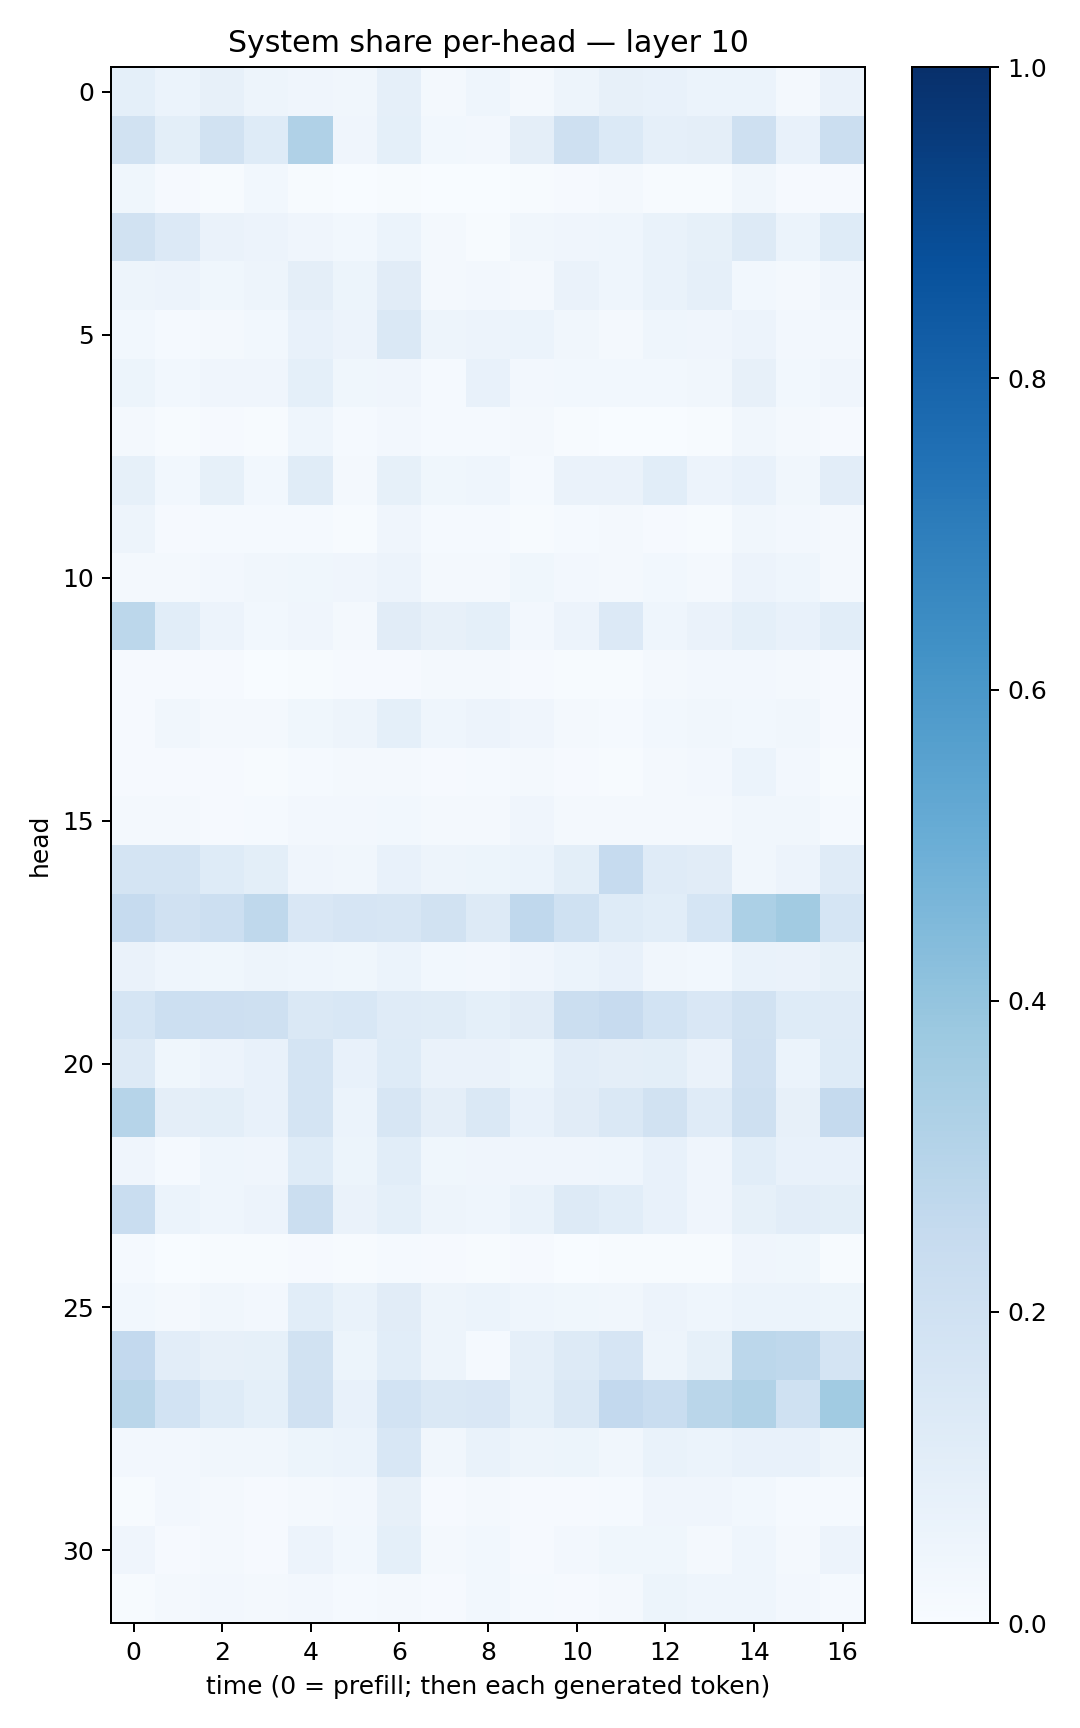

The data file committed next to this chart (first rows):
0.09135364, 0.062218573, 0.078127004, 0.04748759, 0.040207416, 0.031483173, 0.086897634, 0.023165006, 0.043670595, 0.02124675, 0.049463023, 0.08022745, 0.0753947, 0.059301745, 0.05880065, 0.022120897, 0.06478692
0.1896, 0.0997, 0.1901, 0.125, 0.3168, 0.04229, 0.09119, 0.03122, 0.02397, 0.09495, 0.2063, 0.14, 0.08895, 0.09589, 0.2067, 0.07725, 0.2219
0.03622, 0.007851, 0.006994, 0.02748, 0.004733, 0.002064, 0.005317, 0.002797, 0.003421, 0.005278, 0.008014, 0.01926, 0.005316, 0.005562, 0.03405, 0.01054, 0.01082
0.1918, 0.1361, 0.06567, 0.05595, 0.03955, 0.02843, 0.06236, 0.0186, 0.007669, 0.03469, 0.04134, 0.04596, 0.06996, 0.08492, 0.1282, 0.0597, 0.1212
0.04801, 0.05777, 0.03848, 0.05057, 0.09436, 0.05256, 0.1097, 0.01968, 0.02495, 0.01983, 0.06379, 0.04608, 0.0688, 0.08605, 0.02998, 0.01814, 0.0421
0.02798, 0.01457, 0.01913, 0.02892, 0.07334, 0.05579, 0.1436, 0.04703, 0.05845, 0.06184, 0.03155, 0.01943, 0.04418, 0.04248, 0.05714, 0.02609, 0.02567
0.05122, 0.02995, 0.04033, 0.04239, 0.09168, 0.03625, 0.04028, 0.01189, 0.07366, 0.02713, 0.02953, 0.02776, 0.02872, 0.03397, 0.08015, 0.03013, 0.04164
0.0182, 0.004846, 0.009818, 0.005554, 0.04536, 0.01432, 0.02426, 0.01558, 0.01502, 0.02144, 0.007541, 0.002342, 0.003293, 0.006897, 0.03222, 0.02234, 0.009664
0.08478, 0.02904, 0.08351, 0.02881, 0.1141, 0.01787, 0.08578, 0.03589, 0.04685, 0.0131, 0.06631, 0.06606, 0.1067, 0.05779, 0.07333, 0.03495, 0.1025
0.04786, 0.009348, 0.01399, 0.01376, 0.01478, 0.005565, 0.04081, 0.01329, 0.0132, 0.007703, 0.01407, 0.02199, 0.008294, 0.006531, 0.03337, 0.02372, 0.02079
0.01788, 0.02051, 0.02643, 0.03162, 0.03641, 0.0408, 0.05636, 0.01994, 0.01877, 0.03652, 0.02512, 0.02096, 0.02959, 0.02142, 0.05605, 0.04496, 0.01822
0.2799, 0.106, 0.05829, 0.03098, 0.04144, 0.01907, 0.1106, 0.08084, 0.09271, 0.02404, 0.05508, 0.133, 0.04592, 0.06628, 0.09323, 0.07391, 0.1066
0.01057, 0.009859, 0.009147, 0.003752, 0.006997, 0.009743, 0.01105, 0.01636, 0.01564, 0.009067, 0.004003, 0.00532, 0.01743, 0.02535, 0.02399, 0.01665, 0.008553
0.01077, 0.034, 0.01982, 0.0181, 0.03717, 0.04986, 0.09332, 0.04313, 0.05777, 0.0425, 0.01769, 0.01477, 0.03, 0.03396, 0.03057, 0.03511, 0.01097
0.01158, 0.01067, 0.01152, 0.006895, 0.01476, 0.01803, 0.02256, 0.01154, 0.01415, 0.01581, 0.01155, 0.006054, 0.01752, 0.02717, 0.06167, 0.02497, 0.006822
0.01609, 0.0203, 0.01007, 0.01418, 0.02463, 0.0267, 0.02808, 0.0185, 0.01936, 0.04111, 0.02046, 0.02161, 0.02227, 0.02267, 0.03308, 0.03421, 0.01274
0.175, 0.1771, 0.1245, 0.1014, 0.04197, 0.03129, 0.07212, 0.04994, 0.05425, 0.0619, 0.101, 0.2485, 0.1174, 0.1125, 0.03489, 0.05601, 0.1176
0.2491, 0.1965, 0.216, 0.2726, 0.1505, 0.1652, 0.1574, 0.1887, 0.1294, 0.2679, 0.1997, 0.1234, 0.1075, 0.1702, 0.3299, 0.3615, 0.1687
0.06375, 0.04362, 0.03848, 0.04831, 0.04364, 0.03762, 0.0594, 0.02926, 0.02364, 0.04089, 0.06248, 0.07416, 0.03236, 0.02802, 0.06924, 0.06554, 0.08206
0.1681, 0.2177, 0.214, 0.2049, 0.148, 0.1529, 0.1185, 0.1155, 0.09131, 0.1107, 0.2202, 0.2424, 0.1866, 0.149, 0.1899, 0.1243, 0.1203
0.1278, 0.03902, 0.05683, 0.07171, 0.1745, 0.07158, 0.1245, 0.06275, 0.06557, 0.05203, 0.103, 0.09603, 0.09866, 0.0644, 0.1988, 0.05904, 0.1212
0.2991, 0.09714, 0.1002, 0.07459, 0.1769, 0.06086, 0.1568, 0.09514, 0.1432, 0.07756, 0.113, 0.1457, 0.1879, 0.1209, 0.206, 0.07989, 0.2525
0.04243, 0.01481, 0.04365, 0.04274, 0.1244, 0.05448, 0.1074, 0.03757, 0.04276, 0.03974, 0.04251, 0.04675, 0.071, 0.04024, 0.1062, 0.07367, 0.07337
0.231, 0.0612, 0.04495, 0.05737, 0.2201, 0.06456, 0.09079, 0.05052, 0.04573, 0.06813, 0.1276, 0.1074, 0.07667, 0.04027, 0.08307, 0.1039, 0.09842
0.01269, 0.003453, 0.00599, 0.004745, 0.008196, 0.006998, 0.01388, 0.007834, 0.005628, 0.008373, 0.003694, 0.006279, 0.004952, 0.005989, 0.03965, 0.03857, 0.005474
0.0291, 0.02001, 0.03392, 0.0248, 0.106, 0.06793, 0.1098, 0.04875, 0.05901, 0.04671, 0.03843, 0.03515, 0.0576, 0.04605, 0.0609, 0.06016, 0.05144
0.2584, 0.1041, 0.0808, 0.08556, 0.1893, 0.05146, 0.1077, 0.04885, 0.01528, 0.08884, 0.131, 0.1645, 0.04972, 0.08208, 0.2807, 0.2716, 0.1768
0.2853, 0.1839, 0.1225, 0.09179, 0.1954, 0.07795, 0.1869, 0.141, 0.1507, 0.09294, 0.1457, 0.2581, 0.2326, 0.2865, 0.3152, 0.2028, 0.3648
0.02656, 0.02521, 0.03257, 0.03482, 0.0526, 0.05951, 0.1535, 0.03295, 0.06831, 0.04821, 0.05214, 0.03326, 0.06882, 0.06235, 0.07789, 0.07287, 0.04896
0.007485, 0.02496, 0.021, 0.01169, 0.02188, 0.02447, 0.08144, 0.008573, 0.01653, 0.007933, 0.01148, 0.01468, 0.03944, 0.04025, 0.02874, 0.01309, 0.01211
0.03933, 0.009867, 0.01879, 0.01053, 0.05793, 0.03095, 0.09195, 0.01938, 0.02994, 0.01111, 0.02635, 0.03626, 0.03567, 0.02106, 0.04588, 0.01832, 0.05632
0.007235, 0.01602, 0.02635, 0.01685, 0.02387, 0.01204, 0.02217, 0.01129, 0.02923, 0.01344, 0.00944, 0.02097, 0.05094, 0.04401, 0.04326, 0.02402, 0.01497
